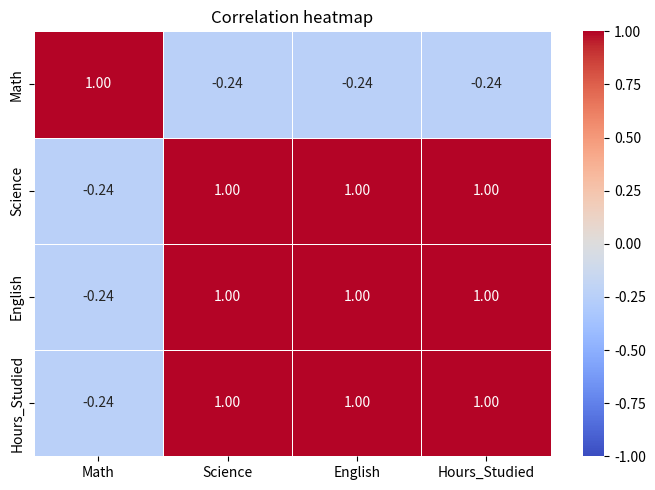

The matplotlib source for this figure:
import pandas as pd
import  matplotlib.pyplot as plt

data = {
    "student" : ["alice","bob","charlie","diana","frank"],
    "Math" : [87,89,98,79,98],
    "Science" : [98,97,96,95,94],
    "English" : [87,86,85,84,83],
    "Hours_Studied":[5,4,3,2,1]
       }
df = pd.DataFrame(data)
print(df.head())
import seaborn as sns
numeric_df= df[["Math","Science","English","Hours_Studied"]]
corr = numeric_df.corr()
plt.figure(figsize=(7, 5))
sns.heatmap(corr, annot=True, fmt=".2f", cmap="coolwarm",linewidth=0.5, vmin=-1,vmax=1)
plt.title("Correlation heatmap")
plt.tight_layout()
plt.savefig("heatmap.png", dpi=150)
plt.show()
